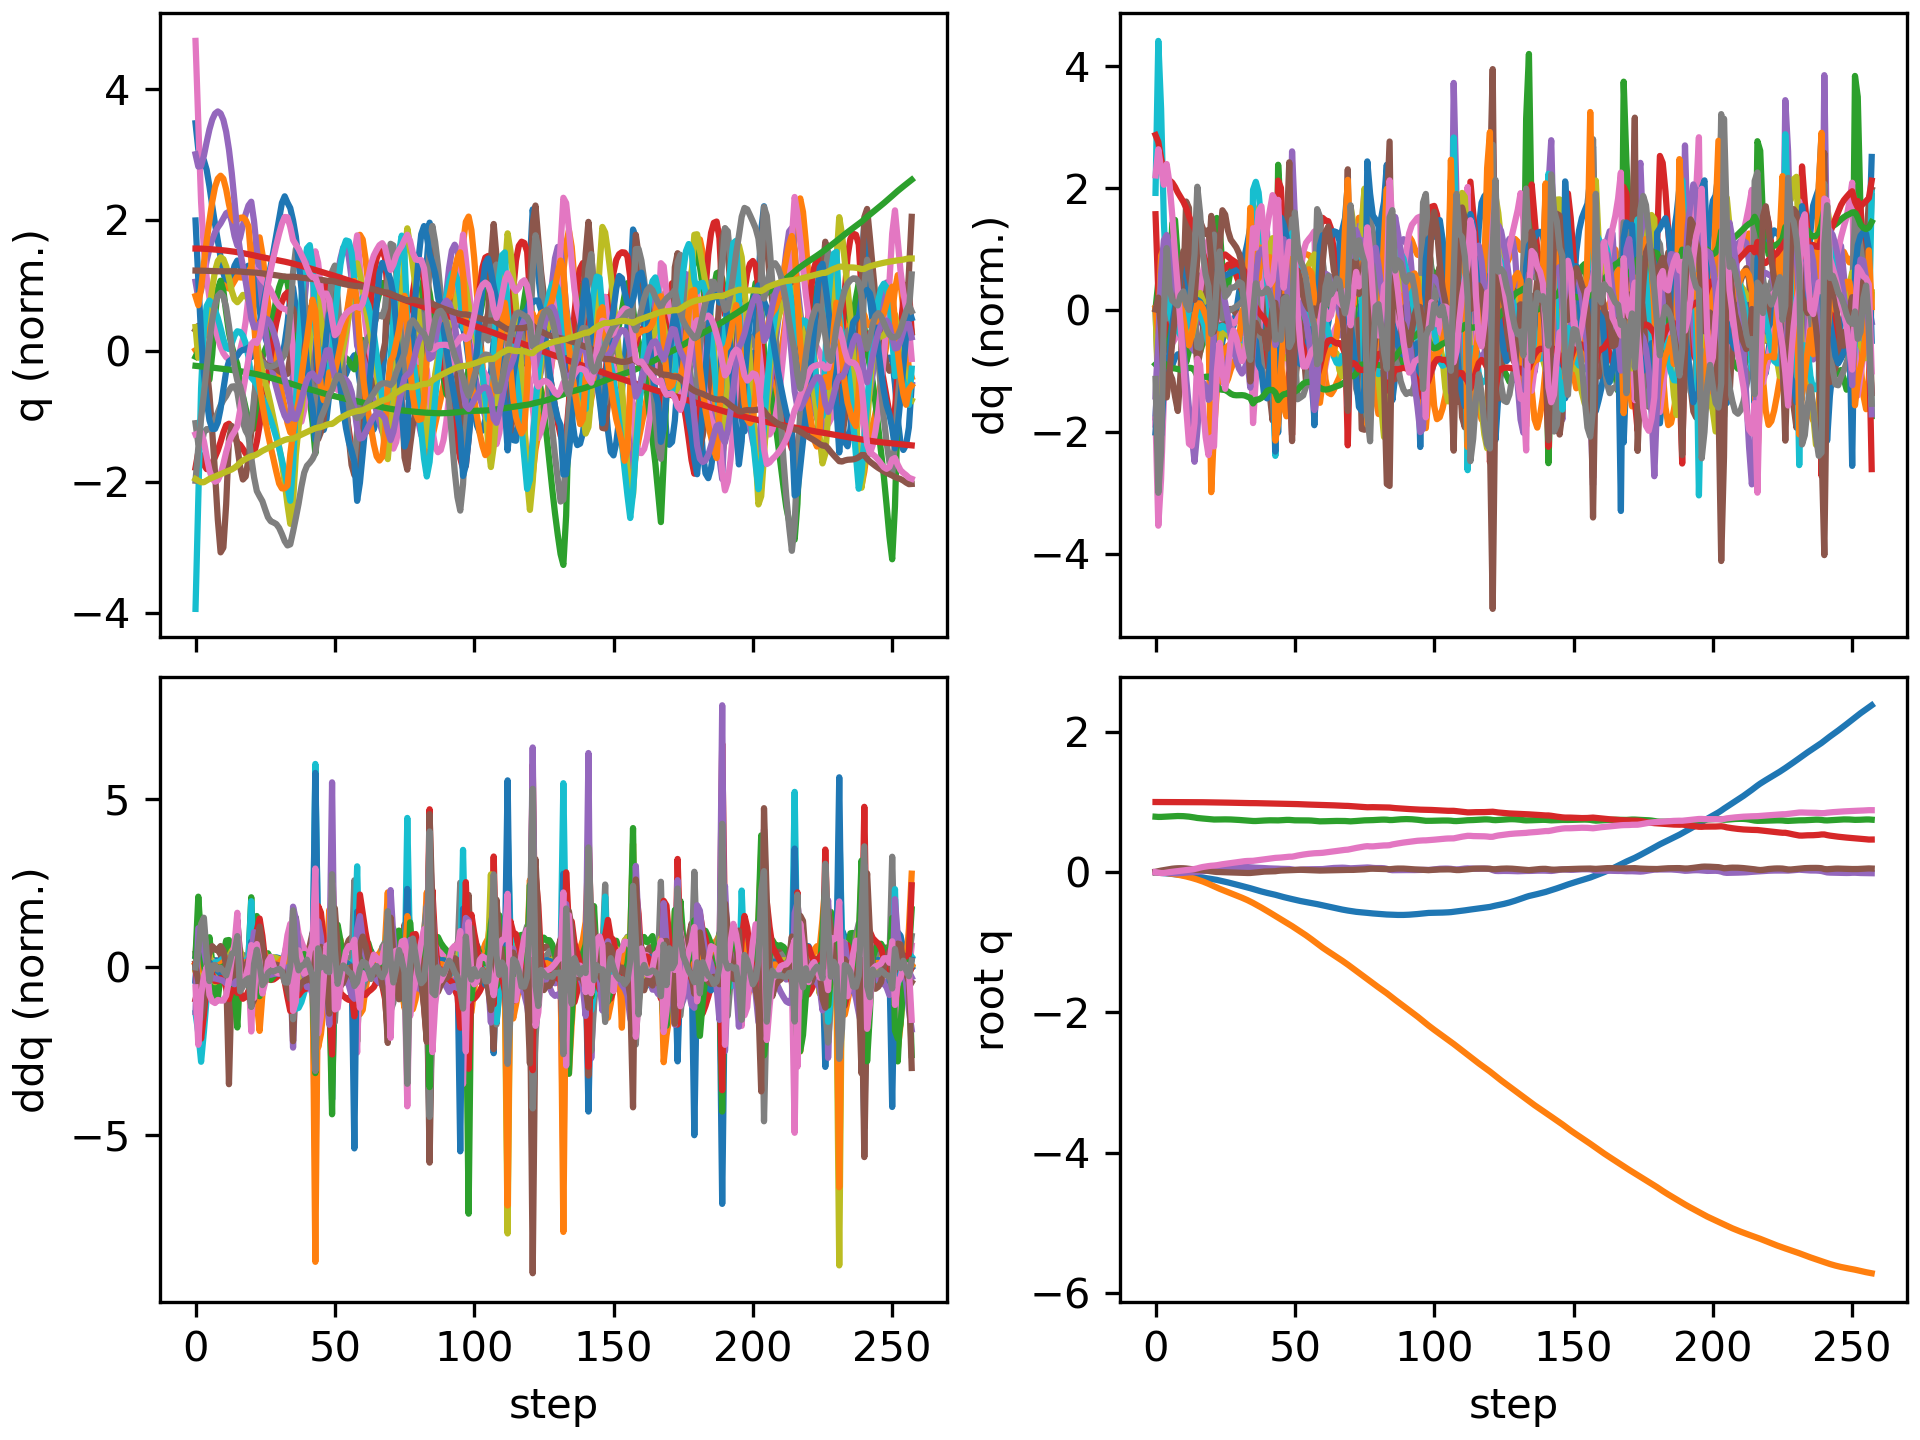

The data file committed next to this chart (first rows):
floating_base_joint_x, floating_base_joint_y, floating_base_joint_z, floating_base_joint_qw, floating_base_joint_qx, floating_base_joint_qy, floating_base_joint_qz, left_hip_pitch_joint_q, left_hip_roll_joint_q, left_hip_yaw_joint_q, left_knee_joint_q, left_ankle_pitch_joint_q, left_ankle_roll_joint_q, right_hip_pitch_joint_q, right_hip_roll_joint_q, right_hip_yaw_joint_q, right_knee_joint_q, right_ankle_pitch_joint_q, right_ankle_roll_joint_q, floating_base_joint_vx, floating_base_joint_vy, floating_base_joint_vz, floating_base_joint_wx, floating_base_joint_wy
-0.002742, 8.737507702648877e-10, 0.7906, 1, 1.597928729102787e-08, 0.005811, -4.862312507598205e-09, -0.05757, -0.0006897, -0.002978, 0.1257, -0.07618, 2.7516392895085615e-05, -0.05757, 0.0006893, 0.002978, 0.1257, -0.07618, -2.7555718382952283e-05, -0.162, -1.3815040528913289e-07, -0.2089, -6.422664153380801e-07, 0.6749
-0.0071, -0.0004091, 0.7877, 0.9999, 0.0003568, 0.01486, -0.006205, -0.1058, 0.002318, 0.003439, 0.1867, -0.115, 0.003818, -0.1867, -0.01496, -0.03945, 0.422, -0.1939, -0.01275, -0.1966, -0.0438, -0.07605, 0.07636, 0.7967
-0.01083, -0.002287, 0.7879, 0.9997, 0.0007258, 0.02271, -0.01288, -0.1215, 0.008791, 0.0143, 0.1738, -0.09721, 0.0004241, -0.3099, -0.01731, -0.02478, 0.7109, -0.3024, 0.0112, -0.1648, -0.1456, 0.07455, -0.1242, 0.7065
-0.01389, -0.006214, 0.7903, 0.9995, -0.002309, 0.0294, -0.01256, -0.1257, 0.02176, 0.0041, 0.1374, -0.06124, -0.01284, -0.3847, -0.00636, 0.003446, 0.868, -0.3766, 0.04534, -0.1456, -0.2368, 0.1506, -0.4874, 0.6311
-0.01722, -0.0114, 0.7934, 0.9993, -0.007412, 0.03651, -0.005905, -0.1432, 0.03771, -0.02325, 0.1196, -0.02464, -0.03352, -0.4281, -0.003727, 0.01473, 0.9286, -0.4289, 0.07661, -0.1776, -0.276, 0.1625, -0.5694, 0.7279
-0.02105, -0.01705, 0.7963, 0.999, -0.01201, 0.04362, 0.0008081, -0.1738, 0.05525, -0.02853, 0.1254, 0.004485, -0.05976, -0.46, -0.004115, 0.02911, 0.943, -0.4695, 0.1051, -0.1961, -0.2868, 0.1339, -0.4149, 0.6408
-0.02513, -0.02295, 0.7986, 0.9986, -0.01486, 0.04945, 0.00576, -0.2091, 0.07313, -0.0001632, 0.1447, 0.02633, -0.09381, -0.4849, -0.0005975, 0.05612, 0.9339, -0.4866, 0.1312, -0.2051, -0.3017, 0.09402, -0.2121, 0.49
-0.02932, -0.02929, 0.8, 0.9984, -0.01583, 0.05356, 0.01031, -0.2428, 0.08948, 0.04194, 0.1671, 0.04438, -0.1318, -0.5051, 0.003678, 0.08038, 0.9176, -0.4865, 0.1515, -0.2086, -0.3295, 0.05031, -0.03555, 0.3063
-0.03363, -0.03629, 0.8005, 0.9982, -0.01533, 0.05598, 0.01481, -0.2738, 0.1031, 0.0721, 0.1935, 0.05633, -0.1751, -0.5226, 0.008665, 0.09415, 0.897, -0.4739, 0.1632, -0.2162, -0.3643, 0.004007, 0.1002, 0.1464
-0.0381, -0.04394, 0.8, 0.9981, -0.01333, 0.05679, 0.01964, -0.3044, 0.1114, 0.0815, 0.2273, 0.06601, -0.2052, -0.5366, 0.0141, 0.09931, 0.8698, -0.4466, 0.1674, -0.2238, -0.3944, -0.04512, 0.2572, -0.02108
-0.04265, -0.05216, 0.7985, 0.9981, -0.009879, 0.05584, 0.02488, -0.3332, 0.1122, 0.07054, 0.2648, 0.07846, -0.2009, -0.5466, 0.01805, 0.09677, 0.8404, -0.4085, 0.1631, -0.2265, -0.4236, -0.1004, 0.3781, -0.2055
-0.04708, -0.06104, 0.7958, 0.9981, -0.005885, 0.05284, 0.0297, -0.352, 0.1081, 0.04637, 0.2931, 0.09074, -0.1608, -0.5529, 0.02115, 0.08678, 0.8178, -0.3727, 0.1483, -0.2162, -0.4619, -0.1663, 0.3604, -0.4082
-0.05119, -0.07083, 0.7917, 0.9983, -0.002676, 0.04784, 0.03382, -0.3532, 0.1059, 0.02377, 0.2991, 0.09455, -0.1009, -0.5561, 0.02524, 0.07062, 0.8142, -0.3535, 0.1275, -0.2002, -0.5152, -0.236, 0.2137, -0.5753
-0.05518, -0.0816, 0.7863, 0.9984, -0.0005196, 0.04197, 0.03874, -0.3392, 0.1107, 0.008953, 0.2832, 0.06972, -0.08863, -0.5566, 0.02822, 0.0529, 0.8296, -0.3494, 0.1109, -0.2041, -0.558, -0.2963, 0.1304, -0.5853
-0.05949, -0.09316, 0.7797, 0.9983, 0.000949, 0.03663, 0.04536, -0.3197, 0.1191, -0.001927, 0.252, 0.03507, -0.09187, -0.5544, 0.02849, 0.04103, 0.85, -0.3489, 0.1042, -0.2288, -0.5959, -0.359, 0.06181, -0.4793
-0.06462, -0.1055, 0.7726, 0.998, 0.002757, 0.03301, 0.05434, -0.3102, 0.1273, -0.01122, 0.2248, 0.01191, -0.1071, -0.5499, 0.02437, 0.03719, 0.8615, -0.342, 0.1059, -0.2992, -0.6408, -0.2884, 0.3254, -0.1794
-0.0709, -0.1189, 0.7682, 0.9973, 0.008097, 0.03149, 0.06544, -0.3212, 0.1251, -0.03091, 0.2159, 0.03169, -0.1263, -0.5421, 0.01118, 0.04152, 0.8597, -0.334, 0.1088, -0.3192, -0.6905, -0.1902, 0.572, -0.2078
-0.07714, -0.1334, 0.7647, 0.9967, 0.01406, 0.02854, 0.07405, -0.3249, 0.1249, -0.04668, 0.1996, 0.06164, -0.138, -0.5248, 0.001325, 0.04734, 0.8501, -0.3309, 0.1094, -0.3095, -0.7486, -0.176, 0.5232, -0.4023
-0.08321, -0.1489, 0.7611, 0.9962, 0.01962, 0.02388, 0.08087, -0.3228, 0.1285, -0.06023, 0.1811, 0.08879, -0.1353, -0.4967, -0.005069, 0.04679, 0.8298, -0.3302, 0.1057, -0.304, -0.8031, -0.1856, 0.4876, -0.5448
-0.0892, -0.1655, 0.7572, 0.9957, 0.02517, 0.0181, 0.08675, -0.3196, 0.1338, -0.073, 0.1662, 0.1097, -0.119, -0.4582, -0.008752, 0.04042, 0.7933, -0.3263, 0.09701, -0.3017, -0.8491, -0.2166, 0.5146, -0.6284
-0.09533, -0.183, 0.7527, 0.9953, 0.03024, 0.0121, 0.09155, -0.3215, 0.1437, -0.08083, 0.1632, 0.1188, -0.09368, -0.4177, -0.003259, 0.02856, 0.7392, -0.3453, 0.05135, -0.3318, -0.9037, -0.2095, 0.3184, -0.5465
-0.1022, -0.2015, 0.7505, 0.995, 0.03123, 0.006799, 0.09432, -0.3335, 0.1666, -0.08289, 0.1814, 0.0713, -0.06939, -0.4148, 0.01923, 0.008883, 0.7303, -0.3366, -0.03714, -0.3391, -0.9309, -0.04113, -0.1438, -0.5881
-0.1099, -0.2199, 0.7506, 0.9946, 0.03057, 0.003026, 0.09894, -0.3631, 0.1919, -0.06667, 0.2284, 0.002078, -0.03406, -0.4188, 0.03959, -0.01635, 0.7194, -0.3096, -0.08708, -0.4055, -0.8988, 0.03331, -0.02961, -0.2398
-0.1185, -0.237, 0.7514, 0.9938, 0.0327, 0.001592, 0.106, -0.4016, 0.1943, -0.02604, 0.2917, -0.06985, -0.02214, -0.4255, 0.04771, -0.04058, 0.7017, -0.2786, -0.1234, -0.4479, -0.8206, 0.05548, 0.3929, -0.105
-0.1276, -0.2528, 0.7523, 0.9929, 0.03817, 0.0002592, 0.113, -0.4314, 0.1656, -0.003542, 0.3576, -0.1351, -0.02716, -0.4323, 0.04685, -0.05855, 0.6847, -0.2498, -0.1502, -0.453, -0.7663, 0.03518, 0.6414, -0.2459
-0.1368, -0.268, 0.7526, 0.9919, 0.04467, -0.001987, 0.1185, -0.4507, 0.1228, 0.004923, 0.4244, -0.1903, -0.03191, -0.4368, 0.0444, -0.07268, 0.6676, -0.2225, -0.1721, -0.4555, -0.7571, 0.006401, 0.6137, -0.3197
-0.1461, -0.2833, 0.7523, 0.991, 0.0504, -0.004101, 0.1238, -0.4675, 0.08003, 0.01205, 0.4957, -0.237, -0.03315, -0.4411, 0.04328, -0.08788, 0.6479, -0.1946, -0.1917, -0.4747, -0.7706, -0.03034, 0.5099, -0.2256
-0.156, -0.2989, 0.7512, 0.9901, 0.05516, -0.005181, 0.1292, -0.4855, 0.04266, 0.02606, 0.5696, -0.2758, -0.03329, -0.4482, 0.04325, -0.1052, 0.6265, -0.1657, -0.2098, -0.4988, -0.7856, -0.0692, 0.451, -0.09291
-0.1661, -0.3148, 0.7495, 0.9891, 0.05943, -0.005517, 0.1349, -0.5009, 0.01, 0.04415, 0.6392, -0.307, -0.03385, -0.4576, 0.04381, -0.1235, 0.6041, -0.1357, -0.2271, -0.513, -0.7973, -0.1016, 0.4269, -0.04657
-0.1764, -0.3309, 0.7472, 0.988, 0.06347, -0.005948, 0.1405, -0.5082, -0.0196, 0.06086, 0.6981, -0.3339, -0.0357, -0.4664, 0.04494, -0.1425, 0.5799, -0.1045, -0.2442, -0.5167, -0.8098, -0.1261, 0.401, -0.08322
-0.1868, -0.3473, 0.7444, 0.9869, 0.06724, -0.00698, 0.1462, -0.5046, -0.0471, 0.07409, 0.7447, -0.3594, -0.03799, -0.4726, 0.04678, -0.1626, 0.5522, -0.07251, -0.2604, -0.516, -0.8243, -0.1452, 0.3613, -0.145
-0.197, -0.3639, 0.7415, 0.9858, 0.07056, -0.008662, 0.152, -0.4894, -0.0738, 0.08314, 0.7803, -0.3829, -0.03953, -0.4758, 0.04947, -0.1841, 0.5208, -0.04174, -0.2673, -0.5149, -0.8398, -0.1561, 0.2942, -0.1905
-0.2073, -0.381, 0.7385, 0.9849, 0.07281, -0.01057, 0.1569, -0.4627, -0.101, 0.08594, 0.8062, -0.4029, -0.04037, -0.4775, 0.05213, -0.212, 0.4878, -0.02862, -0.2671, -0.5187, -0.8645, -0.1443, 0.139, -0.1646
-0.2178, -0.3988, 0.7359, 0.9844, 0.07273, -0.01174, 0.1599, -0.426, -0.1266, 0.07983, 0.8177, -0.4146, -0.04057, -0.4791, 0.06179, -0.2425, 0.4502, -0.04124, -0.2631, -0.5324, -0.9172, -0.1264, -0.1414, -0.007255
-0.2285, -0.4179, 0.7329, 0.9844, 0.06951, -0.01145, 0.1613, -0.3771, -0.1428, 0.05986, 0.7747, -0.4071, -0.02399, -0.4862, 0.08252, -0.269, 0.4123, -0.05177, -0.2199, -0.5463, -0.9885, -0.1886, -0.4658, 0.2087
-0.2404, -0.4387, 0.7295, 0.9846, 0.06513, -0.008021, 0.1619, -0.3598, -0.1293, 0.0384, 0.6881, -0.2951, 0.01948, -0.5486, 0.1141, -0.2391, 0.5034, -0.07577, -0.1886, -0.6108, -1.059, -0.09599, -0.1889, 0.4288
-0.2524, -0.4602, 0.7293, 0.9839, 0.06358, -0.0043, 0.1671, -0.3973, -0.1078, 0.02017, 0.6855, -0.254, 0.006457, -0.6113, 0.1317, -0.1735, 0.6672, -0.1076, -0.1645, -0.5682, -1.092, 0.06864, -0.08701, 0.3376
-0.2638, -0.4823, 0.7312, 0.983, 0.06213, -0.000376, 0.1727, -0.4316, -0.08242, 0.00572, 0.6743, -0.224, -0.00196, -0.646, 0.1312, -0.1349, 0.8228, -0.156, -0.1462, -0.5645, -1.121, 0.119, -0.1323, 0.5078
-0.2749, -0.5048, 0.7337, 0.9822, 0.06017, 0.0042, 0.1781, -0.4584, -0.05669, -0.009267, 0.643, -0.1828, 0.006613, -0.6539, 0.1183, -0.1092, 0.9462, -0.2102, -0.1135, -0.5469, -1.143, 0.1296, -0.1511, 0.5313
-0.2855, -0.5278, 0.7363, 0.9813, 0.05823, 0.007993, 0.1834, -0.4722, -0.03181, -0.02678, 0.5892, -0.1306, 0.01671, -0.6353, 0.09727, -0.08316, 1.032, -0.2831, -0.0848, -0.5133, -1.161, 0.1246, -0.1512, 0.3955
-0.2951, -0.5513, 0.7384, 0.9804, 0.05584, 0.009881, 0.1886, -0.4706, 0.00179, -0.03721, 0.5123, -0.05664, 0.02031, -0.595, 0.07348, -0.0532, 1.082, -0.3614, -0.05972, -0.4664, -1.193, 0.07436, -0.2565, 0.2064
-0.3042, -0.5753, 0.7396, 0.9795, 0.05368, 0.0107, 0.1938, -0.4621, 0.03551, -0.05096, 0.432, -0.02173, -0.01301, -0.5398, 0.04773, -0.01882, 1.09, -0.4171, -0.03082, -0.4531, -1.21, 0.03537, -0.1489, 0.1651
-0.3132, -0.5997, 0.7399, 0.9785, 0.05265, 0.01172, 0.1988, -0.4572, 0.05987, -0.07627, 0.3658, -0.05072, -0.06468, -0.4729, 0.02256, 0.02019, 1.039, -0.446, -0.004953, -0.4566, -1.231, -0.01796, 0.002459, 0.1861
-0.3224, -0.6244, 0.7388, 0.9775, 0.05265, 0.01332, 0.2037, -0.4736, 0.07333, -0.1104, 0.3492, -0.1439, -0.09559, -0.3871, 0.005538, 0.05057, 0.8701, -0.5081, -0.02059, -0.4854, -1.257, -0.09068, 0.04251, 0.2987
-0.3337, -0.6502, 0.7381, 0.9771, 0.04988, 0.01901, 0.206, -0.5497, 0.09322, -0.07057, 0.4944, -0.2243, -0.1008, -0.4047, 0.02776, 0.03807, 0.8183, -0.5015, -0.0856, -0.5719, -1.266, 0.03205, -0.1713, 0.5612
-0.3448, -0.6747, 0.7397, 0.9766, 0.04743, 0.02284, 0.2086, -0.6102, 0.08428, -0.01984, 0.6908, -0.2764, -0.09424, -0.4464, 0.05151, 0.01227, 0.8084, -0.4324, -0.1262, -0.5295, -1.188, 0.1298, -0.09802, 0.286
-0.3551, -0.6978, 0.7427, 0.9757, 0.04713, 0.02466, 0.2125, -0.622, 0.04055, 0.01501, 0.8172, -0.3145, -0.08173, -0.4725, 0.06539, -0.01519, 0.7814, -0.362, -0.1448, -0.5043, -1.131, 0.1528, 0.08135, 0.1516
-0.3651, -0.7205, 0.7452, 0.9746, 0.04717, 0.02662, 0.2175, -0.6016, -0.02112, 0.03824, 0.8618, -0.3242, -0.0525, -0.4932, 0.07405, -0.04355, 0.7463, -0.3003, -0.1326, -0.4992, -1.138, 0.09381, -0.02214, 0.2789
-0.3749, -0.7438, 0.7453, 0.9739, 0.04501, 0.02932, 0.2205, -0.5562, -0.06485, 0.05586, 0.8053, -0.2981, 0.007377, -0.5256, 0.08619, -0.07217, 0.7426, -0.2604, -0.1059, -0.479, -1.198, -0.08602, -0.3402, 0.3659
-0.3836, -0.7687, 0.7419, 0.9741, 0.03854, 0.03046, 0.2209, -0.4823, -0.06339, 0.05989, 0.6186, -0.2516, 0.03455, -0.5684, 0.1147, -0.07598, 0.8159, -0.2831, -0.1066, -0.4292, -1.299, -0.2215, -0.8519, 0.3132
-0.3928, -0.7949, 0.7391, 0.9725, 0.03323, 0.03269, 0.2282, -0.4899, -0.04446, 0.02799, 0.5392, -0.1135, 0.01502, -0.5991, 0.1193, -0.07386, 0.9005, -0.3116, -0.1053, -0.4751, -1.301, -0.05773, -0.1664, 0.3166
-0.4022, -0.8205, 0.7388, 0.9702, 0.03417, 0.03438, 0.2373, -0.5159, -0.03033, 0.004147, 0.5115, -0.05726, -0.009588, -0.6044, 0.09497, -0.06136, 0.9743, -0.3554, -0.08826, -0.4549, -1.274, 0.01085, 0.2528, 0.0438
-0.4109, -0.8462, 0.7389, 0.9684, 0.03692, 0.03421, 0.2445, -0.5282, -0.009559, -0.004443, 0.472, -0.01998, -0.02211, -0.5911, 0.06543, -0.04283, 1.038, -0.4038, -0.06949, -0.4171, -1.304, -0.0007283, 0.183, -0.1163
-0.4188, -0.8727, 0.7388, 0.9667, 0.039, 0.03246, 0.2509, -0.5281, 0.0206, -0.003999, 0.4172, 0.007301, -0.03457, -0.5633, 0.03703, -0.02434, 1.081, -0.449, -0.05213, -0.3827, -1.343, -0.01381, 0.08341, -0.215
-0.4263, -0.9, 0.7384, 0.9651, 0.04044, 0.03007, 0.2569, -0.5192, 0.05332, -0.004536, 0.35, 0.00893, -0.06499, -0.5262, 0.01093, -0.004658, 1.102, -0.4851, -0.03245, -0.3676, -1.388, -0.03307, 0.03454, -0.2155
-0.4335, -0.9283, 0.7375, 0.9638, 0.04137, 0.02778, 0.262, -0.5057, 0.0858, -0.007644, 0.275, -0.01603, -0.09958, -0.4848, -0.009649, 0.01901, 1.1, -0.5121, -0.01022, -0.3624, -1.438, -0.06849, 0.002349, -0.1792
-0.4406, -0.9575, 0.7356, 0.9627, 0.04193, 0.02584, 0.2661, -0.4924, 0.117, -0.01348, 0.2003, -0.06773, -0.1246, -0.4405, -0.02311, 0.04633, 1.069, -0.5298, 0.01053, -0.3642, -1.484, -0.1361, -0.003768, -0.1415
-0.4478, -0.9875, 0.7319, 0.9617, 0.04259, 0.02413, 0.2697, -0.4845, 0.1475, -0.01701, 0.139, -0.1491, -0.1339, -0.3912, -0.02833, 0.0768, 0.999, -0.5509, 0.02121, -0.3665, -1.52, -0.24, 0.006618, -0.1295
-0.4554, -1.018, 0.7271, 0.961, 0.04275, 0.02282, 0.2724, -0.4971, 0.179, -0.002639, 0.1384, -0.2323, -0.1332, -0.3621, -0.005648, 0.09106, 0.9136, -0.6281, -0.01345, -0.4011, -1.533, -0.2027, -0.04005, -0.09943
-0.4641, -1.048, 0.7248, 0.9606, 0.04237, 0.02318, 0.2736, -0.5353, 0.1987, 0.01071, 0.2288, -0.2506, -0.1112, -0.4111, 0.02827, 0.07567, 0.9347, -0.5925, -0.06672, -0.4304, -1.471, -0.03204, 0.04687, -0.007514
... 198 more rows
